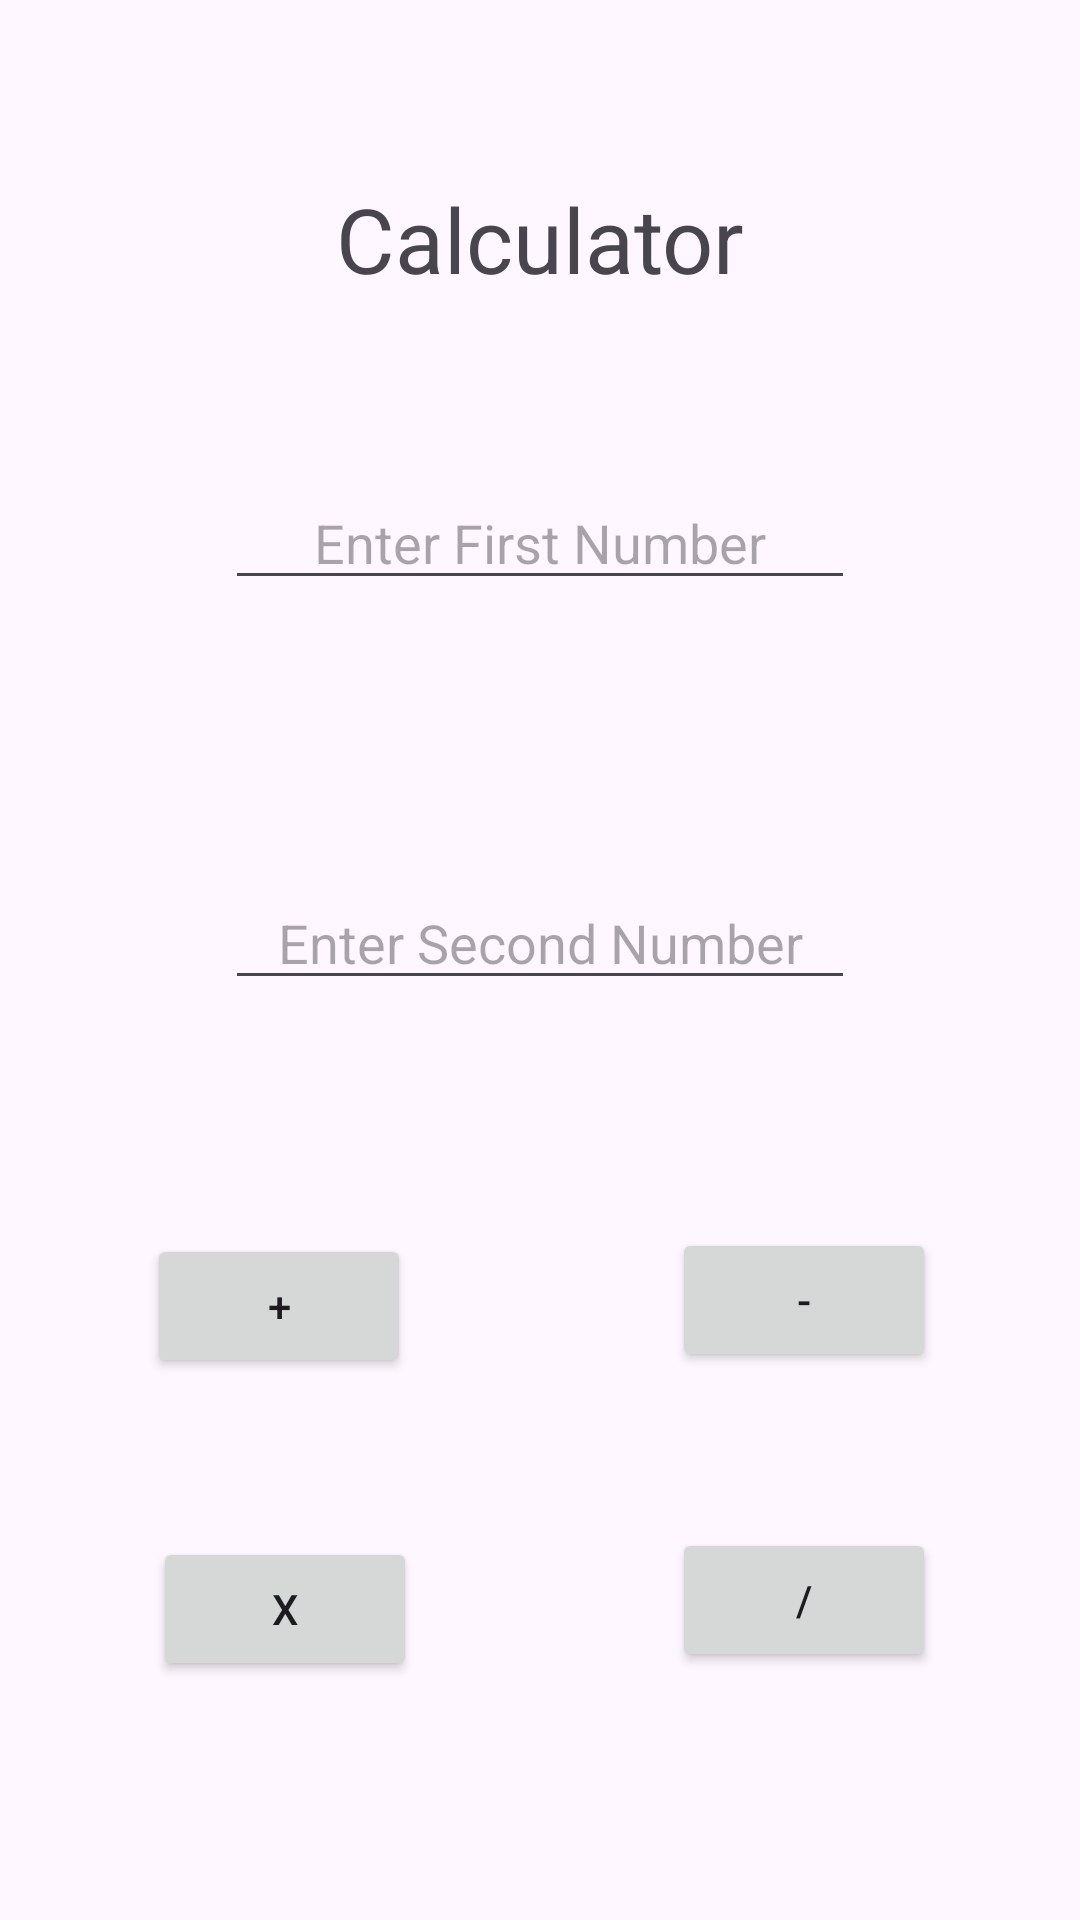

Layout XML and referenced resources for this Android screen:
<!-- AndroidManifest.xml: application theme Theme.Lab2BasicCalculator -->
<!-- res/layout/activity_main.xml -->
<?xml version="1.0" encoding="utf-8"?>
<androidx.constraintlayout.widget.ConstraintLayout xmlns:android="http://schemas.android.com/apk/res/android"
    xmlns:app="http://schemas.android.com/apk/res-auto"
    xmlns:tools="http://schemas.android.com/tools"
    android:layout_width="match_parent"
    android:layout_height="match_parent"
    tools:context=".MainActivity">

    <TextView
        android:id="@+id/textView"
        android:layout_width="wrap_content"
        android:layout_height="wrap_content"
        android:text="Calculator"
        android:textSize="30dp"
        app:layout_constraintBottom_toBottomOf="parent"
        app:layout_constraintEnd_toEndOf="parent"
        app:layout_constraintStart_toStartOf="parent"
        app:layout_constraintTop_toTopOf="parent"
        app:layout_constraintVertical_bias="0.099" />

    <EditText
        android:id="@+id/firstNumber"
        android:layout_width="wrap_content"
        android:layout_height="wrap_content"
        android:layout_marginTop="59dp"
        android:ems="10"
        android:hint="Enter First Number"
        android:inputType="text"
        android:textAlignment="center"
        app:layout_constraintEnd_toEndOf="parent"
        app:layout_constraintStart_toStartOf="parent"
        app:layout_constraintTop_toBottomOf="@+id/textView" />

    <EditText
        android:id="@+id/secondNumber"
        android:layout_width="wrap_content"
        android:layout_height="wrap_content"
        android:layout_marginTop="92dp"
        android:ems="10"
        android:hint="Enter Second Number"
        android:inputType="text"
        android:textAlignment="center"
        app:layout_constraintEnd_toEndOf="parent"
        app:layout_constraintStart_toStartOf="parent"
        app:layout_constraintTop_toBottomOf="@+id/firstNumber" />

    <Button
        android:id="@+id/button"
        android:layout_width="wrap_content"
        android:layout_height="wrap_content"
        android:layout_marginStart="49dp"
        android:layout_marginTop="78dp"
        android:text="+"
        app:layout_constraintStart_toStartOf="parent"
        app:layout_constraintTop_toBottomOf="@+id/secondNumber"
        android:onClick="clickFunctionAdd" />

    <Button
        android:id="@+id/button2"
        android:layout_width="wrap_content"
        android:layout_height="wrap_content"
        android:layout_marginTop="76dp"
        android:text="-"
        app:layout_constraintEnd_toEndOf="@+id/button4"
        app:layout_constraintHorizontal_bias="0.0"
        app:layout_constraintStart_toStartOf="@+id/button4"
        app:layout_constraintTop_toBottomOf="@+id/secondNumber"
        android:onClick="clickFunctionSubtract" />

    <Button
        android:id="@+id/button3"
        android:layout_width="wrap_content"
        android:layout_height="wrap_content"
        android:layout_marginStart="51dp"
        android:layout_marginTop="53dp"
        android:text="x"
        app:layout_constraintStart_toStartOf="parent"
        app:layout_constraintTop_toBottomOf="@+id/button"
        android:onClick="clickFunctionMultiply" />

    <Button
        android:id="@+id/button4"
        android:layout_width="wrap_content"
        android:layout_height="wrap_content"
        android:layout_marginTop="52dp"
        android:layout_marginEnd="48dp"
        android:text="/"
        app:layout_constraintEnd_toEndOf="parent"
        app:layout_constraintTop_toBottomOf="@+id/button2"
        android:onClick="clickFunctionDivide" />

</androidx.constraintlayout.widget.ConstraintLayout>
<!-- resources referenced by this layout -->
<resources>
  <style name="Theme.Lab2BasicCalculator" parent="Base.Theme.Lab2BasicCalculator" />
  <style name="Base.Theme.Lab2BasicCalculator" parent="Theme.Material3.DayNight.NoActionBar">
          
          
      </style>
</resources>
